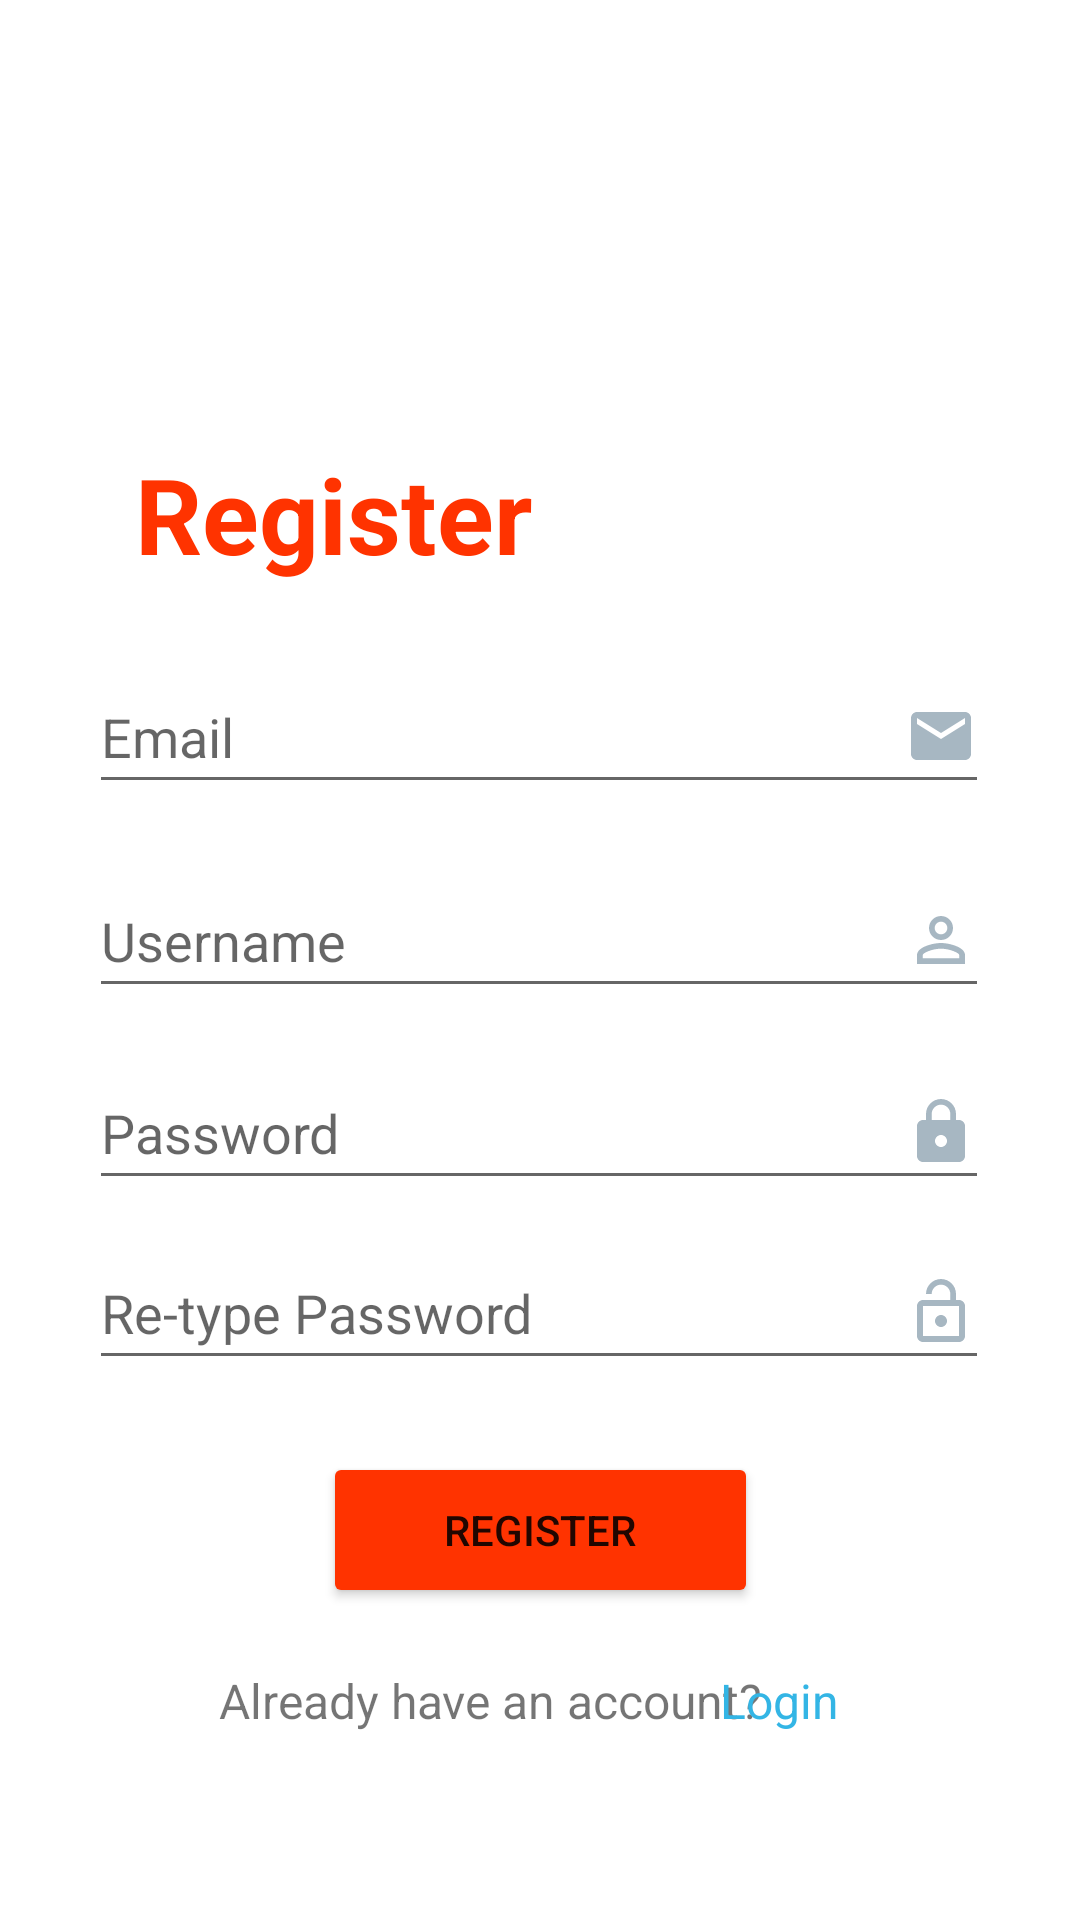

Write the Android layout XML for this screen, with the resource values it uses.
<!-- AndroidManifest.xml: application theme Theme.FastFoodApp -->
<!-- res/layout/activity_register.xml -->
<?xml version="1.0" encoding="utf-8"?>
<androidx.constraintlayout.widget.ConstraintLayout xmlns:android="http://schemas.android.com/apk/res/android"
    xmlns:app="http://schemas.android.com/apk/res-auto"
    xmlns:tools="http://schemas.android.com/tools"
    android:layout_width="match_parent"
    android:layout_height="match_parent"
    tools:context=".activities.RegisterActivity">

    <EditText
        android:id="@+id/editTextRegisterConfirmPassword"
        android:layout_width="300dp"
        android:layout_height="48dp"
        android:layout_marginTop="412dp"
        android:drawableRight="@drawable/ic_baseline_lock_open_24"
        android:ems="10"
        android:hint="Re-type Password"
        android:inputType="textPassword"
        app:layout_constraintEnd_toEndOf="parent"
        app:layout_constraintHorizontal_bias="0.495"
        app:layout_constraintStart_toStartOf="parent"
        app:layout_constraintTop_toTopOf="parent" />

    <Button
        android:id="@+id/buttonRegister"
        android:layout_width="145dp"
        android:layout_height="52dp"
        android:layout_marginTop="484dp"
        android:backgroundTint="@color/red"
        android:text="Register"
        app:layout_constraintEnd_toEndOf="parent"
        app:layout_constraintStart_toStartOf="parent"
        app:layout_constraintTop_toTopOf="parent" />

    <TextView
        android:id="@+id/textView"
        android:layout_width="wrap_content"
        android:layout_height="wrap_content"
        android:layout_marginTop="556dp"
        android:text="Already have an account?"
        android:textSize="16dp"
        app:layout_constraintEnd_toEndOf="parent"
        app:layout_constraintHorizontal_bias="0.408"
        app:layout_constraintStart_toStartOf="parent"
        app:layout_constraintTop_toTopOf="parent" />

    <EditText
        android:id="@+id/editTextRegisterPassword"
        android:layout_width="300dp"
        android:layout_height="48dp"
        android:layout_marginTop="352dp"
        android:drawableRight="@drawable/ic_baseline_lock_24"
        android:ems="10"
        android:hint="Password"
        android:inputType="textPassword"
        app:layout_constraintEnd_toEndOf="parent"
        app:layout_constraintHorizontal_bias="0.495"
        app:layout_constraintStart_toStartOf="parent"
        app:layout_constraintTop_toTopOf="parent" />

    <EditText
        android:id="@+id/editTextRegisterUsername"
        android:layout_width="300dp"
        android:layout_height="48dp"
        android:layout_marginTop="288dp"
        android:drawableRight="@drawable/ic_baseline_person_outline_24"
        android:ems="10"
        android:hint="Username"
        android:inputType="textPersonName"
        app:layout_constraintEnd_toEndOf="parent"
        app:layout_constraintHorizontal_bias="0.495"
        app:layout_constraintStart_toStartOf="parent"
        app:layout_constraintTop_toTopOf="parent" />

    <TextView
        android:id="@+id/textViewRegister"
        android:layout_width="wrap_content"
        android:layout_height="wrap_content"
        android:layout_marginTop="148dp"
        android:text="Register"
        android:textColor="@color/red"
        android:textSize="35dp"
        android:textStyle="bold"
        app:layout_constraintEnd_toEndOf="parent"
        app:layout_constraintHorizontal_bias="0.197"
        app:layout_constraintStart_toStartOf="parent"
        app:layout_constraintTop_toTopOf="parent" />

    <TextView
        android:id="@+id/textViewBtnLogin"
        android:layout_width="wrap_content"
        android:layout_height="wrap_content"
        android:layout_marginTop="556dp"
        android:text="Login"
        android:textColor="@android:color/holo_blue_light"
        android:textSize="16dp"
        app:layout_constraintEnd_toEndOf="parent"
        app:layout_constraintHorizontal_bias="0.749"
        app:layout_constraintStart_toStartOf="parent"
        app:layout_constraintTop_toTopOf="parent" />

    <EditText
        android:id="@+id/editTextRegisterEmail"
        android:layout_width="300dp"
        android:layout_height="48dp"
        android:layout_marginTop="220dp"
        android:drawableRight="@drawable/ic_baseline_email_24"
        android:ems="10"
        android:hint="Email"
        android:inputType="textPersonName"
        app:layout_constraintEnd_toEndOf="parent"
        app:layout_constraintHorizontal_bias="0.495"
        app:layout_constraintStart_toStartOf="parent"
        app:layout_constraintTop_toTopOf="parent" />

</androidx.constraintlayout.widget.ConstraintLayout>
<!-- resources referenced by this layout -->
<resources>
  <color name="red">#FF3300</color>
  <!-- drawable ic_baseline_email_24 (drawable) -->
  <vector android:height="24dp" android:tint="#A7B7C2"
      android:viewportHeight="24" android:viewportWidth="24"
      android:width="24dp" xmlns:android="http://schemas.android.com/apk/res/android">
      <path android:fillColor="@android:color/white" android:pathData="M20,4L4,4c-1.1,0 -1.99,0.9 -1.99,2L2,18c0,1.1 0.9,2 2,2h16c1.1,0 2,-0.9 2,-2L22,6c0,-1.1 -0.9,-2 -2,-2zM20,8l-8,5 -8,-5L4,6l8,5 8,-5v2z"/>
  </vector>
  <!-- drawable ic_baseline_lock_24 (drawable) -->
  <vector android:height="24dp" android:tint="#A7B7C2"
      android:viewportHeight="24" android:viewportWidth="24"
      android:width="24dp" xmlns:android="http://schemas.android.com/apk/res/android">
      <path android:fillColor="@android:color/white" android:pathData="M18,8h-1L17,6c0,-2.76 -2.24,-5 -5,-5S7,3.24 7,6v2L6,8c-1.1,0 -2,0.9 -2,2v10c0,1.1 0.9,2 2,2h12c1.1,0 2,-0.9 2,-2L20,10c0,-1.1 -0.9,-2 -2,-2zM12,17c-1.1,0 -2,-0.9 -2,-2s0.9,-2 2,-2 2,0.9 2,2 -0.9,2 -2,2zM15.1,8L8.9,8L8.9,6c0,-1.71 1.39,-3.1 3.1,-3.1 1.71,0 3.1,1.39 3.1,3.1v2z"/>
  </vector>
  <!-- drawable ic_baseline_lock_open_24 (drawable) -->
  <vector android:height="24dp" android:tint="#A7B7C2"
      android:viewportHeight="24" android:viewportWidth="24"
      android:width="24dp" xmlns:android="http://schemas.android.com/apk/res/android">
      <path android:fillColor="@android:color/white" android:pathData="M12,17c1.1,0 2,-0.9 2,-2s-0.9,-2 -2,-2 -2,0.9 -2,2 0.9,2 2,2zM18,8h-1L17,6c0,-2.76 -2.24,-5 -5,-5S7,3.24 7,6h1.9c0,-1.71 1.39,-3.1 3.1,-3.1 1.71,0 3.1,1.39 3.1,3.1v2L6,8c-1.1,0 -2,0.9 -2,2v10c0,1.1 0.9,2 2,2h12c1.1,0 2,-0.9 2,-2L20,10c0,-1.1 -0.9,-2 -2,-2zM18,20L6,20L6,10h12v10z"/>
  </vector>
  <!-- drawable ic_baseline_person_outline_24 (drawable) -->
  <vector android:height="24dp" android:tint="#A7B7C2"
      android:viewportHeight="24" android:viewportWidth="24"
      android:width="24dp" xmlns:android="http://schemas.android.com/apk/res/android">
      <path android:fillColor="@android:color/white" android:pathData="M12,5.9c1.16,0 2.1,0.94 2.1,2.1s-0.94,2.1 -2.1,2.1S9.9,9.16 9.9,8s0.94,-2.1 2.1,-2.1m0,9c2.97,0 6.1,1.46 6.1,2.1v1.1L5.9,18.1L5.9,17c0,-0.64 3.13,-2.1 6.1,-2.1M12,4C9.79,4 8,5.79 8,8s1.79,4 4,4 4,-1.79 4,-4 -1.79,-4 -4,-4zM12,13c-2.67,0 -8,1.34 -8,4v3h16v-3c0,-2.66 -5.33,-4 -8,-4z"/>
  </vector>
  <style name="Theme.FastFoodApp" parent="Theme.MaterialComponents.DayNight.NoActionBar">
          
          <item name="colorPrimary">@color/purple_500</item>
          <item name="colorPrimaryVariant">@color/purple_700</item>
          <item name="colorOnPrimary">@color/white</item>
          
          <item name="colorSecondary">@color/teal_200</item>
          <item name="colorSecondaryVariant">@color/teal_700</item>
          <item name="colorOnSecondary">@color/black</item>
          
          <item name="android:statusBarColor" tools:targetApi="l">?attr/colorPrimaryVariant</item>
          
      </style>
  <color name="purple_500">#FF6200EE</color>
  <color name="purple_700">#FF3700B3</color>
  <color name="white">#FFFFFFFF</color>
  <color name="teal_200">#FF03DAC5</color>
  <color name="teal_700">#FF018786</color>
  <color name="black">#FF000000</color>
</resources>
